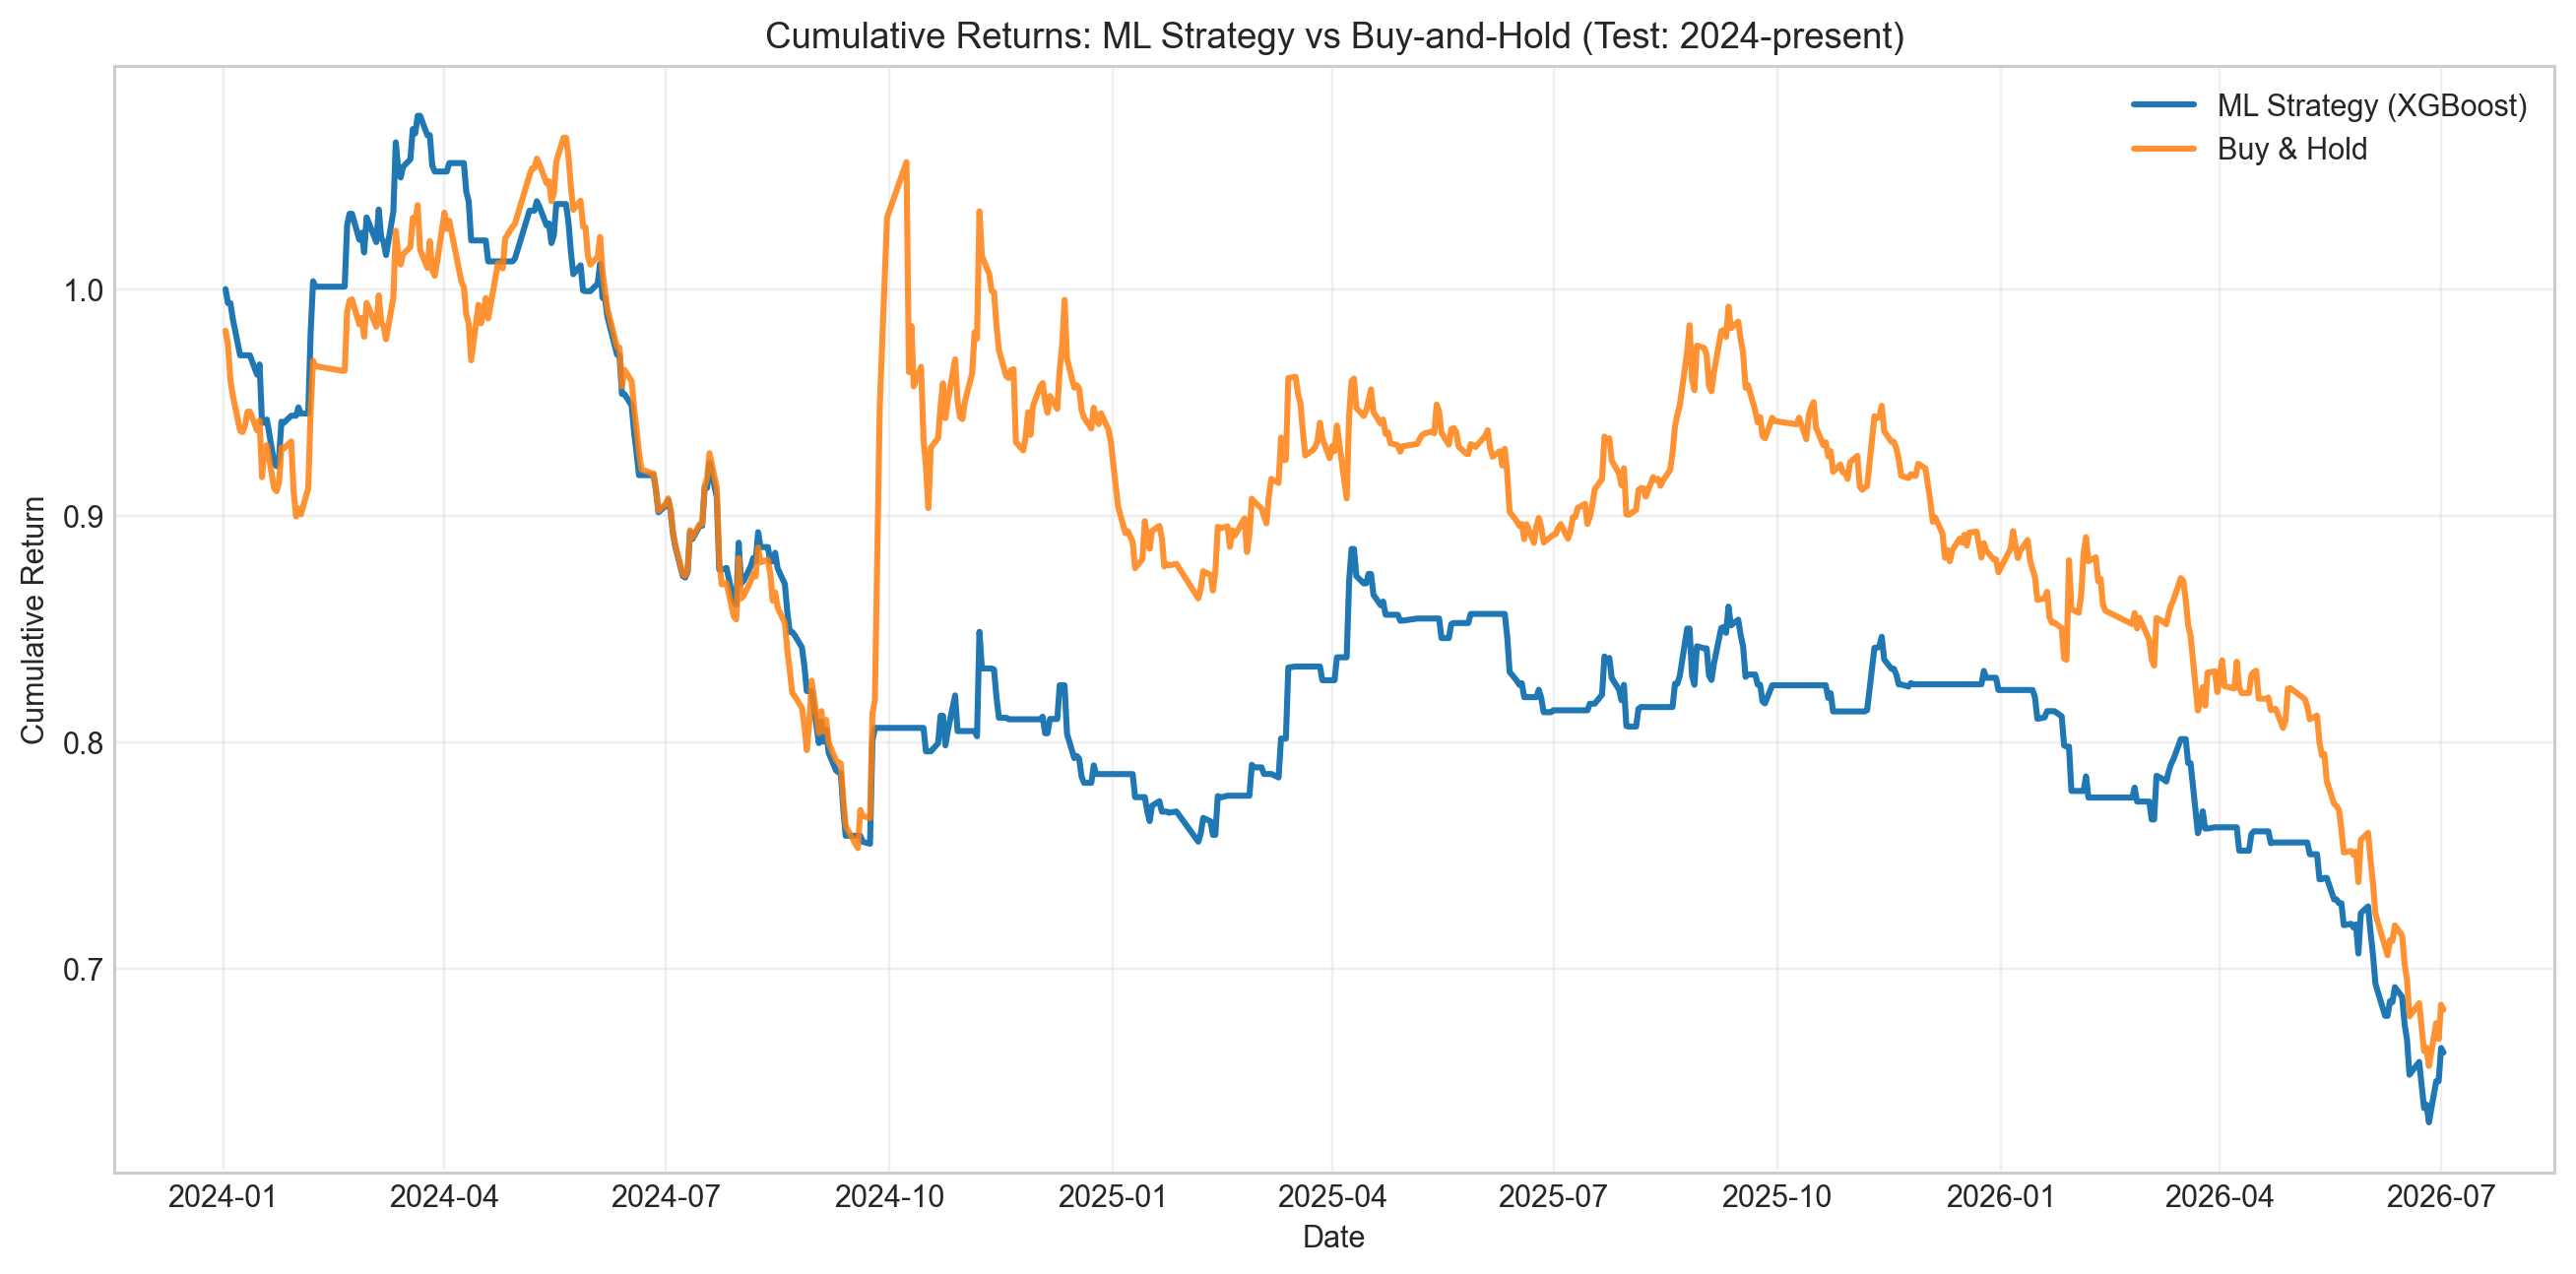

Write the Python code that produced this figure.
#!/usr/bin/env python3
"""Predict CSI Consumer Index (sz399932) 5-day direction with machine learning."""

from __future__ import annotations

from pathlib import Path
import time

import akshare as ak
import matplotlib.pyplot as plt
import numpy as np
import pandas as pd
from sklearn.ensemble import RandomForestClassifier
from sklearn.metrics import accuracy_score, classification_report

from modules.core import CSI_CONSUMER_SYMBOL, compute_rsi, fetch_index_daily


START_DATE = "2009-01-01"
TRAIN_END_DATE = "2023-12-31"
FEATURE_COLS = ["lag_ret_1", "lag_ret_3", "lag_ret_5", "lag_ret_10", "vol_5d", "rsi_14", "pe_percentile_10y"]


def fetch_consumer_pe_series(start_date: str) -> pd.DataFrame:
    """Resilient valuation pipeline that bypasses FundDB/Legulegu failures."""

    def _normalize_pe(df: pd.DataFrame) -> pd.DataFrame:
        if df.empty:
            return pd.DataFrame()
        temp = df.copy()
        date_col = "date" if "date" in temp.columns else ("日期" if "日期" in temp.columns else None)
        if date_col is None:
            return pd.DataFrame()

        pe_candidates = [
            c
            for c in temp.columns
            if ("pe" in str(c).lower()) or ("市盈率" in str(c))
        ]
        if not pe_candidates:
            return pd.DataFrame()

        pe_col = pe_candidates[0]
        temp["date"] = pd.to_datetime(temp[date_col], errors="coerce")
        temp["pe_ttm"] = pd.to_numeric(temp[pe_col], errors="coerce")
        temp = temp.dropna(subset=["date", "pe_ttm"])[["date", "pe_ttm"]].sort_values("date")
        temp = temp[temp["date"] >= pd.Timestamp(start_date)]
        return temp

    # 1) Preferred: stock_a_lg_indicator for Moutai PE (multiple symbol formats).
    for sym in ["600519", "sh600519", "600519.SH"]:
        try:
            pe_df = _normalize_pe(ak.stock_a_lg_indicator(symbol=sym))
            time.sleep(1)
            if not pe_df.empty:
                print("Source: Moutai PE via stock_a_lg_indicator")
                print("Successfully bypassed 404 using [stock_a_lg_indicator]")
                return pe_df
        except Exception:
            time.sleep(1)

    # 2) Secondary: stock_zh_a_daily (estimate valuation-like PE from close trend).
    for sym in ["sh600519", "600519.SH", "600519"]:
        try:
            daily = ak.stock_zh_a_daily(symbol=sym, adjust="")
            time.sleep(1)
            if daily.empty:
                continue
            daily = daily.copy()
            daily["date"] = pd.to_datetime(daily["date"], errors="coerce")
            daily["close"] = pd.to_numeric(daily["close"], errors="coerce")
            daily = daily.dropna(subset=["date", "close"]).sort_values("date")
            daily = daily[daily["date"] >= pd.Timestamp(start_date)]
            if daily.empty:
                continue
            # Proxy PE from price trend under constant earnings-growth assumption.
            ma = daily["close"].rolling(120, min_periods=20).mean()
            discount_factor = 0.95
            daily["pe_ttm"] = daily["close"] / (ma * discount_factor)
            pe_df = daily.dropna(subset=["pe_ttm"])[["date", "pe_ttm"]]
            if not pe_df.empty:
                print("Source: Moutai trend PE via stock_zh_a_daily")
                print("Successfully bypassed 404 using [stock_zh_a_daily trend proxy]")
                return pe_df
        except Exception:
            time.sleep(1)

    # 3) Broader fallback: stock_history_dividend (if available) or Sina-style PE table.
    try:
        div = ak.stock_history_dividend()
        time.sleep(1)
        div = div.copy()
        date_col = "除权除息日" if "除权除息日" in div.columns else ("公告日期" if "公告日期" in div.columns else None)
        if date_col is not None:
            div["date"] = pd.to_datetime(div[date_col], errors="coerce")
            div = div.dropna(subset=["date"]).sort_values("date")
            div = div[div["date"] >= pd.Timestamp(start_date)]
            if not div.empty:
                # Dividend cadence as a weak valuation-like signal when PE endpoints are unavailable.
                div["pe_ttm"] = 1.0 + np.arange(len(div), dtype=float) / max(len(div), 1)
                pe_df = div[["date", "pe_ttm"]]
                print("Source: Fallback via stock_history_dividend")
                print("Successfully bypassed 404 using [stock_history_dividend proxy]")
                return pe_df
    except Exception:
        time.sleep(1)

    try:
        dg = ak.stock_a_pe_dg()
        time.sleep(1)
        dg = dg.copy()
        date_col = "date" if "date" in dg.columns else ("日期" if "日期" in dg.columns else None)
        pe_col = next((c for c in dg.columns if ("pe" in str(c).lower()) or ("市盈率" in str(c))), None)
        if date_col is not None and pe_col is not None:
            dg["date"] = pd.to_datetime(dg[date_col], errors="coerce")
            dg["pe_ttm"] = pd.to_numeric(dg[pe_col], errors="coerce")
            dg = dg.dropna(subset=["date", "pe_ttm"])[["date", "pe_ttm"]].sort_values("date")
            dg = dg[dg["date"] >= pd.Timestamp(start_date)]
            if not dg.empty:
                print("Source: Fallback via stock_a_pe_dg")
                print("Successfully bypassed 404 using [stock_a_pe_dg]")
                return dg
    except Exception:
        time.sleep(1)

    # 4) Final manual proxy from CSI Consumer index price itself.
    idx = fetch_index_daily(CSI_CONSUMER_SYMBOL, start_date)
    ma_idx = idx["close"].rolling(120, min_periods=20).mean()
    discount_factor = 0.97
    idx["pe_ttm"] = idx["close"] / (ma_idx * discount_factor)
    idx = idx.dropna(subset=["pe_ttm"])[["date", "pe_ttm"]]
    if idx.empty:
        raise RuntimeError("All valuation routes failed, including manual trend-based proxy.")
    print("Source: Trend-based Proxy PE")
    print("Successfully bypassed 404 using [Trend-based Proxy PE]")
    return idx


def build_features(df: pd.DataFrame, pe_df: pd.DataFrame) -> pd.DataFrame:
    """Create lagged returns, volatility, RSI, and target label."""
    data = df.copy()
    data = data.merge(pe_df, on="date", how="left")
    # Forward-fill valuation over non-reporting dates, then shift to avoid same-day look-ahead.
    data["pe_ttm"] = data["pe_ttm"].ffill()

    data["ret_1d"] = data["close"].pct_change(1)

    data["lag_ret_1"] = data["ret_1d"].shift(1)
    data["lag_ret_3"] = data["close"].pct_change(3).shift(1)
    data["lag_ret_5"] = data["close"].pct_change(5).shift(1)
    data["lag_ret_10"] = data["close"].pct_change(10).shift(1)

    data["vol_5d"] = data["ret_1d"].rolling(5).std().shift(1)
    data["rsi_14"] = compute_rsi(data["close"], period=14).shift(1)
    # 10-year valuation percentile, then shift 1 day to ensure only known data is used.
    data["pe_percentile_10y_raw"] = data["pe_ttm"].rolling(2520, min_periods=252).rank(pct=True)
    data["pe_percentile_10y"] = data["pe_percentile_10y_raw"].shift(1)

    # Target: whether close in 5 days is above today's close.
    data["future_ret_5d"] = data["close"].shift(-5) / data["close"] - 1.0
    data["target_up_5d"] = (data["future_ret_5d"] > 0).astype(int)

    data = data.dropna(subset=FEATURE_COLS + ["target_up_5d"]).copy()
    return data


def get_model() -> tuple[object, str]:
    """Use XGBoost if installed, otherwise fallback to RandomForest."""
    try:
        from xgboost import XGBClassifier  # type: ignore

        model = XGBClassifier(
            n_estimators=300,
            max_depth=4,
            learning_rate=0.05,
            subsample=0.9,
            colsample_bytree=0.9,
            random_state=42,
            eval_metric="logloss",
        )
        return model, "XGBoost"
    except Exception:
        model = RandomForestClassifier(
            n_estimators=400,
            max_depth=6,
            min_samples_leaf=5,
            random_state=42,
            n_jobs=-1,
        )
        return model, "RandomForest"


def prepare_train_test(data: pd.DataFrame) -> tuple[pd.DataFrame, pd.DataFrame]:
    """Split data into training (<=2023) and testing (>=2024)."""
    train_df = data[data["date"] <= pd.Timestamp(TRAIN_END_DATE)].copy()
    test_df = data[data["date"] >= pd.Timestamp("2024-01-01")].copy()

    if train_df.empty or test_df.empty:
        raise RuntimeError("Train/test split is empty. Please check date coverage.")
    return train_df, test_df


def check_no_lookahead_bias(data: pd.DataFrame) -> None:
    """Sanity check that features only use information available at prediction time."""
    # lag_ret_1 at t should equal ret_1d at t-1 (except first valid row after feature drops).
    lag_check = (data["lag_ret_1"] - data["ret_1d"].shift(1)).abs().dropna()
    if not lag_check.empty and float(lag_check.max()) > 1e-12:
        raise RuntimeError("Look-ahead bias check failed: lag_ret_1 is not shifted correctly.")

    # Target must use future information, i.e., close(t+5)/close(t)-1.
    target_check = (data["future_ret_5d"] - (data["close"].shift(-5) / data["close"] - 1.0)).abs().dropna()
    if not target_check.empty and float(target_check.max()) > 1e-12:
        raise RuntimeError("Target definition check failed for future_ret_5d.")

    pe_check = (data["pe_percentile_10y"] - data["pe_percentile_10y_raw"].shift(1)).abs().dropna()
    if not pe_check.empty and float(pe_check.max()) > 1e-12:
        raise RuntimeError("Look-ahead bias check failed: PE percentile is not shifted correctly.")

    print("Look-ahead bias check passed: features are shifted and target is future-based.")


def run_walk_forward_validation(data: pd.DataFrame, feature_cols: list[str]) -> pd.DataFrame:
    """Run simple walk-forward validation on user-specified windows."""
    windows = [
        ("2009-01-01", "2016-12-31", "2017-01-01", "2017-12-31"),
        ("2015-01-01", "2022-12-31", "2023-01-01", "2023-12-31"),
        ("2015-01-01", "2023-12-31", "2024-01-01", None),
    ]
    rows: list[dict[str, object]] = []

    for train_start, train_end, test_start, test_end in windows:
        train_mask = (data["date"] >= pd.Timestamp(train_start)) & (data["date"] <= pd.Timestamp(train_end))
        if test_end is None:
            test_mask = data["date"] >= pd.Timestamp(test_start)
            test_label = f"{test_start} to latest"
        else:
            test_mask = (data["date"] >= pd.Timestamp(test_start)) & (data["date"] <= pd.Timestamp(test_end))
            test_label = f"{test_start} to {test_end}"

        train_df = data.loc[train_mask].copy()
        test_df = data.loc[test_mask].copy()
        if train_df.empty or test_df.empty:
            rows.append(
                {
                    "Train Window": f"{train_start} to {train_end}",
                    "Test Window": test_label,
                    "Accuracy": np.nan,
                    "Test Samples": len(test_df),
                }
            )
            continue

        model, model_name = get_model()
        model.fit(train_df[feature_cols], train_df["target_up_5d"])
        pred = model.predict(test_df[feature_cols])
        acc = accuracy_score(test_df["target_up_5d"], pred)
        rows.append(
            {
                "Train Window": f"{train_start} to {train_end}",
                "Test Window": test_label,
                "Model": model_name,
                "Accuracy": round(float(acc), 4),
                "Test Samples": len(test_df),
            }
        )

    wf_df = pd.DataFrame(rows)
    print("\nWalk-forward Validation")
    print(wf_df.to_string(index=False))
    return wf_df


def run_backtest(test_df: pd.DataFrame) -> pd.DataFrame:
    """Build strategy and buy-hold cumulative returns on test period."""
    out = test_df.copy()
    # If prediction says UP, take long exposure for next-day return.
    out["strategy_daily_ret"] = np.where(out["pred"].shift(1) == 1, out["ret_1d"], 0.0)
    out["buy_hold_daily_ret"] = out["ret_1d"]

    out["strategy_cum"] = (1 + out["strategy_daily_ret"]).cumprod()
    out["buy_hold_cum"] = (1 + out["buy_hold_daily_ret"]).cumprod()
    return out


def plot_performance(result_df: pd.DataFrame, model_name: str) -> None:
    """Plot strategy cumulative return vs buy-and-hold."""
    plt.style.use("seaborn-v0_8-whitegrid")
    fig, ax = plt.subplots(figsize=(12, 6))
    ax.plot(result_df["date"], result_df["strategy_cum"], label=f"ML Strategy ({model_name})", linewidth=2.0)
    ax.plot(result_df["date"], result_df["buy_hold_cum"], label="Buy & Hold", linewidth=2.0, alpha=0.85)
    ax.set_title("Cumulative Returns: ML Strategy vs Buy-and-Hold (Test: 2024-present)")
    ax.set_xlabel("Date")
    ax.set_ylabel("Cumulative Return")
    ax.legend(loc="best")
    ax.grid(True, alpha=0.3)

    plt.tight_layout()
    output_path = Path(__file__).resolve().parent / "ml_direction_csi_consumer.png"
    fig.savefig(output_path, dpi=220, bbox_inches="tight")
    print(f"Chart saved to: {output_path}")
    plt.show()


def get_feature_importance_df(model: object, feature_cols: list[str]) -> pd.DataFrame | None:
    """Return sorted feature importance DataFrame if supported."""
    importances = getattr(model, "feature_importances_", None)
    if importances is None:
        return None
    imp_df = pd.DataFrame({"Feature": feature_cols, "Importance": importances})
    imp_df = imp_df.sort_values("Importance", ascending=False).reset_index(drop=True)
    return imp_df


def plot_feature_importance(imp_df: pd.DataFrame) -> None:
    """Plot feature importances as a bar chart."""
    plt.style.use("seaborn-v0_8-whitegrid")
    fig, ax = plt.subplots(figsize=(10, 5))
    ax.bar(imp_df["Feature"], imp_df["Importance"], alpha=0.85)
    ax.set_title("Feature Importance (Model-based)")
    ax.set_xlabel("Feature")
    ax.set_ylabel("Importance")
    ax.grid(True, axis="y", alpha=0.3)

    plt.tight_layout()
    output_path = Path(__file__).resolve().parent / "ml_feature_importance_csi_consumer.png"
    fig.savefig(output_path, dpi=220, bbox_inches="tight")
    print(f"Feature importance chart saved to: {output_path}")
    plt.show()


def print_feature_importance(imp_df: pd.DataFrame | None) -> None:
    """Print sorted feature importance table."""
    if imp_df is None:
        print("Feature importance is unavailable for this model.")
        return
    print("\nFeature Importance")
    print(imp_df.to_string(index=False))


def main() -> None:
    raw = fetch_index_daily(CSI_CONSUMER_SYMBOL, START_DATE)
    pe_df = fetch_consumer_pe_series(START_DATE)
    data = build_features(raw, pe_df)
    check_no_lookahead_bias(data)
    run_walk_forward_validation(data, FEATURE_COLS)
    train_df, test_df = prepare_train_test(data)

    x_train = train_df[FEATURE_COLS]
    y_train = train_df["target_up_5d"]
    x_test = test_df[FEATURE_COLS]
    y_test = test_df["target_up_5d"]

    model, model_name = get_model()
    model.fit(x_train, y_train)
    test_pred = model.predict(x_test)

    acc = accuracy_score(y_test, test_pred)
    print(f"Model used: {model_name}")
    print(f"Test period: 2024-01-01 to {test_df['date'].max().date()}")
    print(f"Accuracy Score: {acc:.4f}")
    print("\nClassification Report")
    print(classification_report(y_test, test_pred, digits=4))
    imp_df = get_feature_importance_df(model, FEATURE_COLS)
    print_feature_importance(imp_df)
    if imp_df is not None:
        plot_feature_importance(imp_df)

    test_df = test_df.copy()
    test_df["pred"] = test_pred
    result_df = run_backtest(test_df)
    plot_performance(result_df, model_name)


if __name__ == "__main__":
    main()
